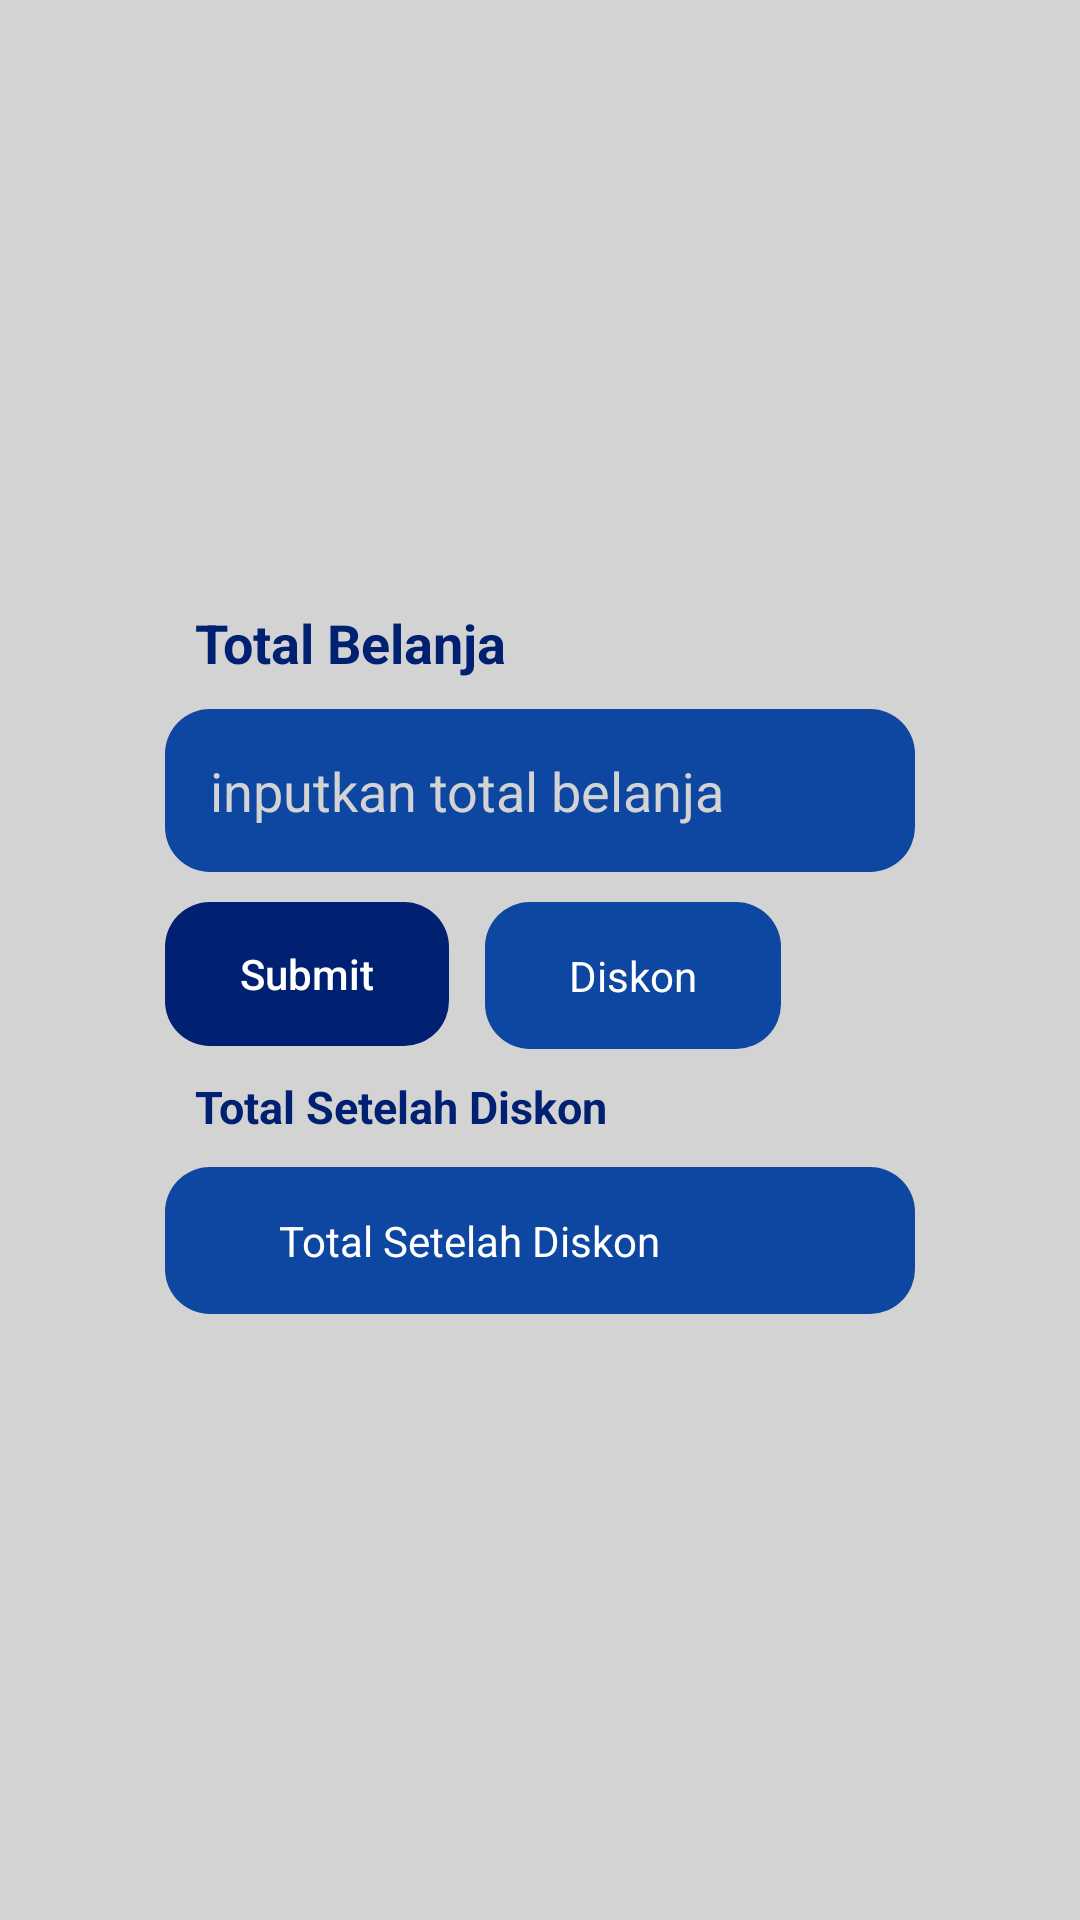

Layout XML and referenced resources for this Android screen:
<!-- AndroidManifest.xml: application theme Theme.Latihan_5 -->
<!-- res/layout/activity_diskon.xml -->
<?xml version="1.0" encoding="utf-8"?>
<androidx.constraintlayout.widget.ConstraintLayout xmlns:android="http://schemas.android.com/apk/res/android"
    xmlns:app="http://schemas.android.com/apk/res-auto"
    xmlns:tools="http://schemas.android.com/tools"
    android:id="@+id/main"
    android:layout_width="match_parent"
    android:layout_height="match_parent"
    tools:context=".diskon"
    android:background="@color/abuabu">

    <RelativeLayout
        android:layout_width="match_parent"
        android:layout_height="match_parent"
        android:layout_marginBottom="640dp"
        android:background="@color/biru2"
        android:gravity="center"
        android:id="@+id/navbar"
        >

        <TextView
            android:id="@+id/nav1"
            android:layout_width="wrap_content"
            android:layout_height="wrap_content"
            android:layout_marginStart="20dp"
            android:text="Latihan 5"
            android:textColor="@color/white"
            android:textSize="27sp"
            android:textStyle="bold"
            />

        <TextView
            android:layout_below="@+id/nav1"
            android:layout_width="match_parent"
            android:layout_height="wrap_content"
            android:layout_marginStart="20dp"
            android:layout_marginBottom="10dp"
            android:text="Pemrograman Mobile"
            android:textColor="@color/white"
            android:textSize="15sp"
            />

    </RelativeLayout>

    <RelativeLayout
        android:layout_width="match_parent"
        android:layout_height="match_parent"
        android:layout_margin="55dp"
        android:gravity="center"
        >

        <TextView
            android:layout_width="match_parent"
            android:layout_height="wrap_content"
            android:text="Total Belanja"
            android:textColor="@color/biru2"
            android:id="@+id/text"
            android:textSize="18sp"
            android:layout_marginStart="10dp"
            android:textStyle="bold"
            />

        <EditText
            android:layout_width="match_parent"
            android:layout_height="wrap_content"
            android:padding="15dp"
            android:background="@drawable/radius"
            android:backgroundTint="@color/biru1"
            android:layout_below="@+id/text"
            android:hint="inputkan total belanja"
            android:textColor="@color/white"
            android:textColorHint="@color/abuabu"
            android:layout_marginTop="10dp"
            android:id="@+id/input"
            android:inputType="number"
            />

        <Button
            android:layout_width="wrap_content"
            android:layout_height="wrap_content"
            android:layout_below="@+id/input"
            android:layout_marginTop="10dp"
            android:paddingEnd="25dp"
            android:paddingStart="25dp"
            android:text="Submit"
            android:textAllCaps="false"
            android:background="@drawable/radius"
            android:backgroundTint="@color/biru2"
            android:textColor="@color/white"
            android:id="@+id/klik"
            />


        <TextView
            android:id="@+id/diskonnn"
            android:layout_width="wrap_content"
            android:layout_height="wrap_content"
            android:layout_below="@+id/input"
            android:layout_marginTop="10dp"
            android:paddingBottom="15dp"
            android:paddingTop="15dp"
            android:paddingStart="28dp"
            android:paddingEnd="28dp"
            android:text="Diskon"
            android:textAllCaps="false"
            android:background="@drawable/radius"
            android:backgroundTint="@color/biru1"
            android:textColor="@color/white"
            android:layout_toRightOf="@+id/klik"
            android:layout_marginStart="12dp"
            />

        <TextView
            android:id="@+id/txttotal"
            android:layout_width="match_parent"
            android:layout_height="wrap_content"
            android:layout_below="@+id/text2"
            android:layout_marginTop="10dp"
            android:paddingBottom="15dp"
            android:paddingTop="15dp"
            android:paddingStart="38dp"
            android:paddingEnd="38dp"
            android:text="Total Setelah Diskon"
            android:textAllCaps="false"
            android:background="@drawable/radius"
            android:backgroundTint="@color/biru1"
            android:textColor="@color/white"
            />

        <TextView
            android:layout_width="match_parent"
            android:layout_height="wrap_content"
            android:text="Total Setelah Diskon"
            android:textColor="@color/biru2"
            android:id="@+id/text2"
            android:textSize="15sp"
            android:layout_marginStart="10dp"
            android:textStyle="bold"
            android:layout_below="@+id/klik"
            android:layout_marginTop="10dp"
            />


    </RelativeLayout>







    <RelativeLayout
        android:layout_width="match_parent"
        android:layout_height="match_parent"
        android:layout_marginTop="640dp"
        android:gravity="center"
        android:id="@+id/credit">

        <TextView
            android:layout_width="match_parent"
            android:layout_height="match_parent"
            android:text="- nawafakbar -"
            android:textSize="15sp"
            android:gravity="center"/>

    </RelativeLayout>

</androidx.constraintlayout.widget.ConstraintLayout>
<!-- resources referenced by this layout -->
<resources>
  <color name="abuabu">#D3D3D3</color>
  <color name="biru1">#0D47A1</color>
  <color name="biru2">#002171</color>
  <color name="white">#FFFFFFFF</color>
  <!-- drawable radius (drawable) -->
  <?xml version="1.0" encoding="utf-8"?>
  <shape xmlns:android="http://schemas.android.com/apk/res/android">
  
      <corners
  
          android:radius="15dp"
  
          />
  
  </shape>
  <style name="Theme.Latihan_5" parent="Base.Theme.Latihan_5" />
  <style name="Base.Theme.Latihan_5" parent="Theme.AppCompat.Light.NoActionBar">
          
          
      </style>
</resources>
